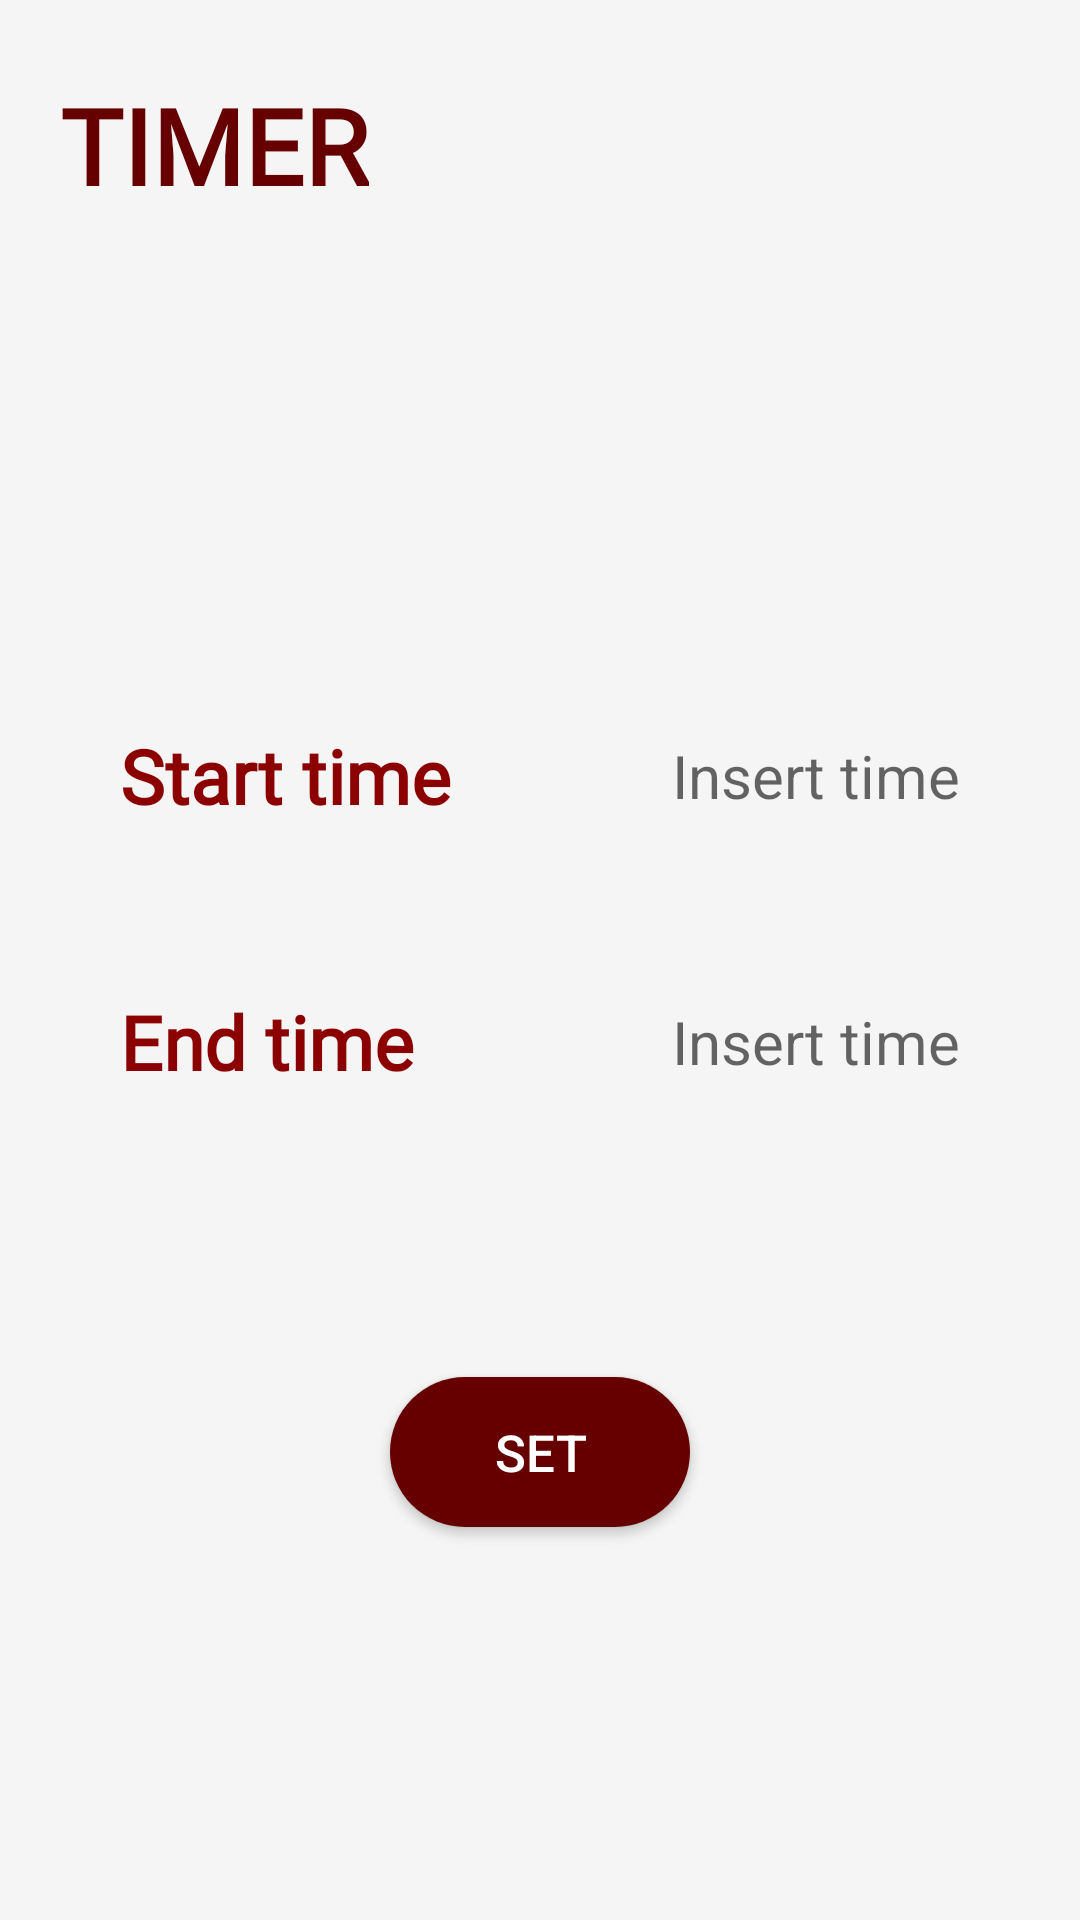

This screen was rendered from an Android layout file. Write that file and the resources it references.
<!-- AndroidManifest.xml: application theme AppTheme -->
<!-- res/layout/activity_settime.xml -->
<?xml version="1.0" encoding="utf-8"?>
<LinearLayout xmlns:android="http://schemas.android.com/apk/res/android"
    xmlns:app="http://schemas.android.com/apk/res-auto"
    xmlns:tools="http://schemas.android.com/tools"
    android:layout_width="match_parent"
    android:layout_height="match_parent"
    android:orientation="vertical"
    android:padding="20dp"
    android:background="@color/whitegray"
    tools:context=".settime">

    <ScrollView
        android:layout_width="match_parent"
        android:layout_height="match_parent">

        <LinearLayout
            android:layout_width="match_parent"
            android:layout_height="match_parent"
            android:orientation="vertical">

            <TextView
                android:layout_width="wrap_content"
                android:layout_height="wrap_content"
                android:layout_gravity="top"
                android:layout_marginTop="5dp"
                android:fontFamily="@font/tt0140m_"
                android:text="TIMER"
                android:textColor="@color/blood_red"
                android:textSize="35sp"
                android:textStyle="bold" />

            <RelativeLayout
                android:layout_width="match_parent"
                android:layout_height="wrap_content"
                android:padding="20dp"
                android:layout_marginTop="150dp">

                <TextView
                    android:layout_width="wrap_content"
                    android:layout_height="wrap_content"
                    android:text="Start time"
                    android:textColor="@color/dark_red"
                    android:textSize="25sp"
                    android:fontFamily="@font/tt0140m_"
                    android:textStyle="bold"
                    android:layout_centerInParent="true"
                    android:layout_alignParentLeft="true"/>

                <TextView
                    android:layout_width="200dp"
                    android:layout_height="wrap_content"
                    android:id="@+id/start_time"
                    android:layout_centerInParent="true"
                    android:layout_alignParentRight="true"
                    android:textSize="20sp"
                    android:gravity="right"
                    android:hint="Insert time" />

            </RelativeLayout>

            <RelativeLayout
                android:layout_width="match_parent"
                android:layout_height="wrap_content"
                android:padding="20dp"
                android:layout_marginTop="15dp">

                <TextView
                    android:layout_width="wrap_content"
                    android:layout_height="wrap_content"
                    android:text="End time"
                    android:textColor="@color/dark_red"
                    android:textSize="25sp"
                    android:fontFamily="@font/tt0140m_"
                    android:textStyle="bold"
                    android:layout_centerInParent="true"
                    android:layout_alignParentLeft="true"/>

                <TextView
                    android:layout_width="200dp"
                    android:layout_height="wrap_content"
                    android:id="@+id/end_time"
                    android:layout_centerInParent="true"
                    android:layout_alignParentRight="true"
                    android:textSize="20sp"
                    android:gravity="right"
                    android:hint="Insert time" />

            </RelativeLayout>

            <RelativeLayout
                android:layout_width="match_parent"
                android:layout_height="200dp"
                android:layout_gravity="center_vertical">

                <Button
                    android:layout_width="100dp"
                    android:layout_height="50dp"
                    android:id="@+id/bt_settime"
                    android:layout_gravity="center"
                    android:text="Set"
                    android:layout_centerInParent="true"
                    android:textColor="@color/text_white"
                    android:textSize="17sp"
                    android:background="@drawable/button_red"/>

            </RelativeLayout>

        </LinearLayout>

    </ScrollView>

</LinearLayout>
<!-- resources referenced by this layout -->
<resources>
  <color name="blood_red">#660000</color>
  <color name="dark_red">#8B0000</color>
  <color name="text_white">#FFFFFF</color>
  <color name="whitegray">#f5f5f5</color>
  <!-- drawable button_red (drawable-v24) -->
  <?xml version="1.0" encoding="utf-8"?>
  <shape xmlns:android="http://schemas.android.com/apk/res/android">
      <solid android:color="@color/blood_red"/>
      <corners android:radius="100dp"/>
  
  </shape>
  <style name="AppTheme" parent="Theme.AppCompat.Light.DarkActionBar">
          
          <item name="colorPrimary">@color/red</item>
          <item name="colorPrimaryDark">@color/dark_red</item>
          <item name="colorAccent">@color/cursor</item>
      </style>
  <color name="red">#9A001D</color>
  <color name="cursor">#757575</color>
</resources>
